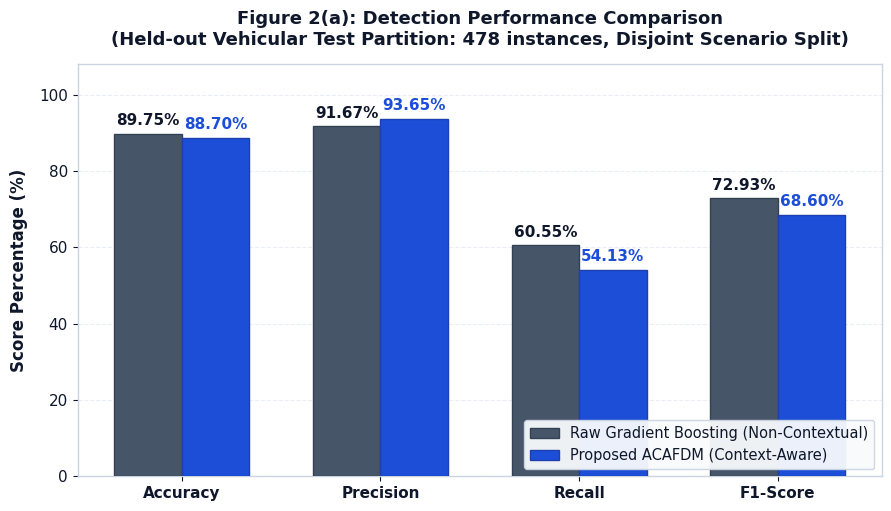
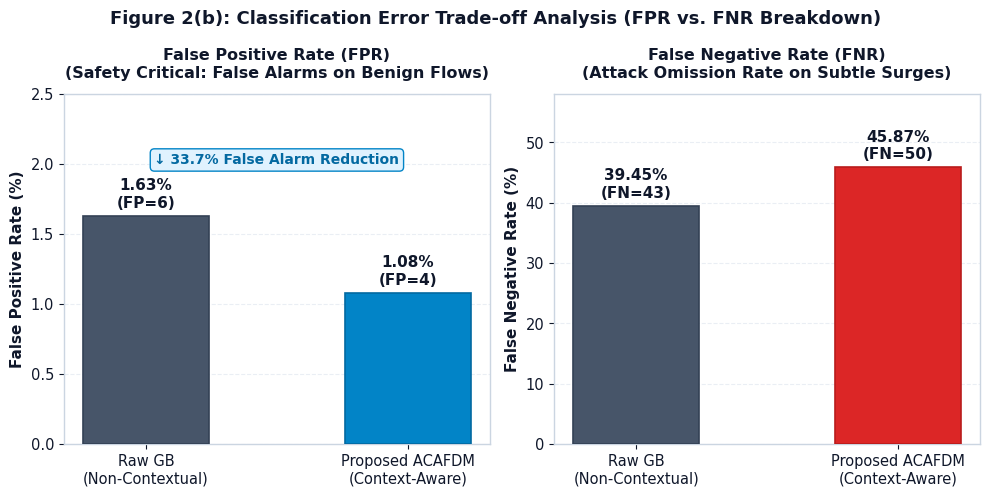
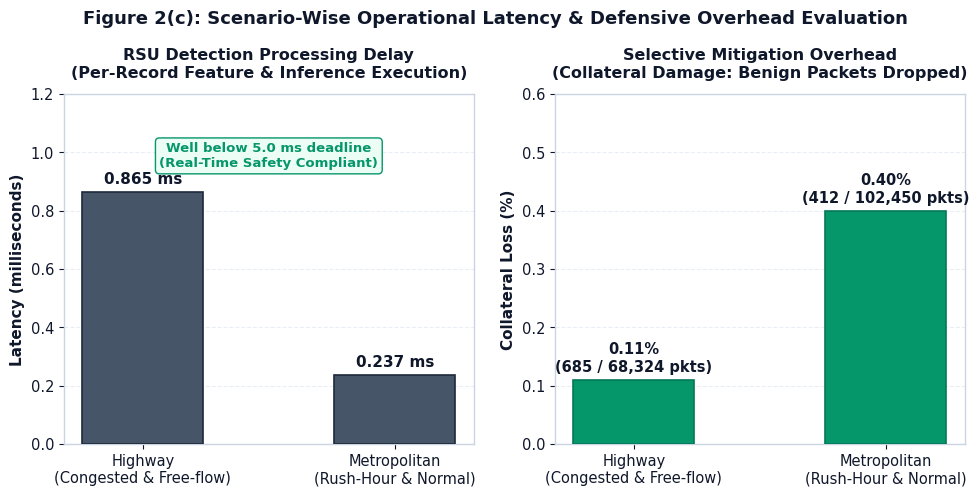
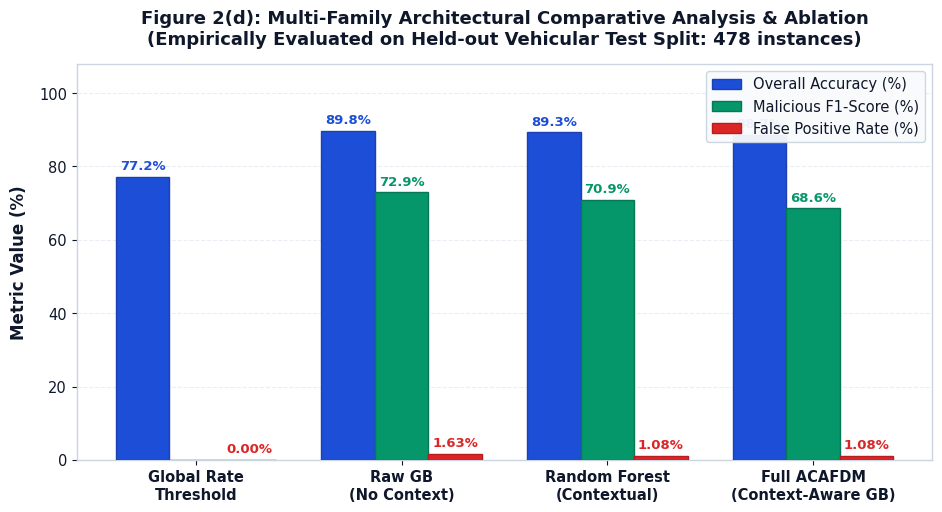

Here is the Python script that generated these plots, in order:
import os
import matplotlib
matplotlib.use('Agg')
import matplotlib.pyplot as plt
import numpy as np

# Target directories
evidence_dir = r"c:\Users\PRANAY KUMAR\OneDrive\Desktop\FluxV2X\review3_results_evidence"
fig_deliverable_dir = r"c:\Users\PRANAY KUMAR\OneDrive\Desktop\FluxV2X\case_study_3_deliverables\figures"
os.makedirs(evidence_dir, exist_ok=True)
os.makedirs(fig_deliverable_dir, exist_ok=True)

# Publication styling defaults (pure white background, crisp dark text, high contrast)
plt.rcParams['font.family'] = 'sans-serif'
plt.rcParams['font.sans-serif'] = ['DejaVu Sans', 'Arial', 'Helvetica']
plt.rcParams['axes.edgecolor'] = '#CBD5E1'
plt.rcParams['axes.linewidth'] = 1.0

# Scientific publication palette
BG_WHITE = '#FFFFFF'
PANEL_WHITE = '#FFFFFF'
TEXT_DARK = '#0F172A'       # Slate 900
TEXT_MUTED = '#475569'      # Slate 600
GRID_COLOR = '#E2E8F0'      # Slate 200

COLOR_RAW_GB = '#475569'    # Steel Grey (Baseline)
COLOR_ACAFDM = '#1D4ED8'    # Strong Royal Blue (Proposed ACAFDM)
COLOR_RF = '#D97706'        # Warm Amber (Random Forest)
COLOR_GLOBAL = '#94A3B8'    # Light Slate (Global Threshold)
COLOR_FPR = '#0284C7'       # Sky Blue
COLOR_FNR = '#DC2626'       # Crimson Red
COLOR_DELAY = '#475569'     # Slate Grey
COLOR_OVERHEAD = '#059669'  # Forest Emerald Green

def save_dual_formats(fig, base_name):
    for target_dir in [evidence_dir, fig_deliverable_dir]:
        png_path = os.path.join(target_dir, f"{base_name}.png")
        svg_path = os.path.join(target_dir, f"{base_name}.svg")
        fig.savefig(png_path, dpi=300, bbox_inches='tight', facecolor=BG_WHITE)
        fig.savefig(svg_path, bbox_inches='tight', facecolor=BG_WHITE)
        print(f"Saved {base_name} PNG & SVG to {target_dir}")

# ==============================================================================
# Figure 2(a): Detection Performance Comparison (Grouped Bar Chart)
# ==============================================================================
fig, ax = plt.subplots(figsize=(9, 5.2), dpi=300, facecolor=BG_WHITE)
ax.set_facecolor(PANEL_WHITE)

metrics = ['Accuracy', 'Precision', 'Recall', 'F1-Score']
raw_gb_vals = [89.75, 91.67, 60.55, 72.93]
acafdm_vals = [88.70, 93.65, 54.13, 68.60]

x = np.arange(len(metrics))
width = 0.34

rects1 = ax.bar(x - width/2, raw_gb_vals, width, label='Raw Gradient Boosting (Non-Contextual)',
                color=COLOR_RAW_GB, edgecolor='#334155', linewidth=1.0, zorder=3)
rects2 = ax.bar(x + width/2, acafdm_vals, width, label='Proposed ACAFDM (Context-Aware)',
                color=COLOR_ACAFDM, edgecolor='#1E40AF', linewidth=1.0, zorder=3)

# Value callouts on top of bars
for rect in rects1:
    h = rect.get_height()
    ax.annotate(f'{h:.2f}%',
                xy=(rect.get_x() + rect.get_width() / 2, h),
                xytext=(0, 4), textcoords="offset points",
                ha='center', va='bottom', fontsize=11, fontweight='bold', color=TEXT_DARK)

for rect in rects2:
    h = rect.get_height()
    ax.annotate(f'{h:.2f}%',
                xy=(rect.get_x() + rect.get_width() / 2, h),
                xytext=(0, 4), textcoords="offset points",
                ha='center', va='bottom', fontsize=11, fontweight='bold', color='#1D4ED8')

ax.set_title('Figure 2(a): Detection Performance Comparison\n(Held-out Vehicular Test Partition: 478 instances, Disjoint Scenario Split)',
             fontsize=13, fontweight='bold', color=TEXT_DARK, pad=14)
ax.set_xticks(x)
ax.set_xticklabels(metrics, fontsize=11.5, fontweight='bold', color=TEXT_DARK)
ax.set_ylim(0, 108)
ax.set_ylabel('Score Percentage (%)', fontsize=12, fontweight='bold', color=TEXT_DARK, labelpad=8)
ax.tick_params(colors=TEXT_DARK, labelsize=11)
ax.grid(axis='y', linestyle='--', alpha=0.7, color=GRID_COLOR, zorder=0)

legend = ax.legend(frameon=True, facecolor='#F8FAFC', edgecolor='#CBD5E1', fontsize=10.5,
                   loc='lower right', framealpha=0.95)
for text in legend.get_texts():
    text.set_color(TEXT_DARK)

plt.tight_layout()
save_dual_formats(fig, "figure_2a_detection_performance")
plt.close(fig)

# ==============================================================================
# Figure 2(b): Classification Error Comparison (Side-by-Side Aligned Subplots)
# ==============================================================================
# Left: False Positive Rate (0-2.5% scale) so FPR difference is crystal clear
# Right: False Negative Rate (0-60% scale)
fig, (ax_fpr, ax_fnr) = plt.subplots(1, 2, figsize=(10, 5.0), dpi=300, facecolor=BG_WHITE)

models = ['Raw GB\n(Non-Contextual)', 'Proposed ACAFDM\n(Context-Aware)']
fpr_vals = [1.63, 1.08]
fnr_vals = [39.45, 45.87]

bar_width = 0.48

# Left Subplot: FPR
bars_fpr = ax_fpr.bar(models, fpr_vals, bar_width, color=[COLOR_RAW_GB, COLOR_FPR],
                      edgecolor=['#334155', '#0369A1'], linewidth=1.2, zorder=3)
ax_fpr.set_title('False Positive Rate (FPR)\n(Safety Critical: False Alarms on Benign Flows)',
                 fontsize=11.5, fontweight='bold', color=TEXT_DARK, pad=12)
ax_fpr.set_ylabel('False Positive Rate (%)', fontsize=11, fontweight='bold', color=TEXT_DARK)
ax_fpr.set_ylim(0, 2.5)
ax_fpr.grid(axis='y', linestyle='--', alpha=0.7, color=GRID_COLOR, zorder=0)
ax_fpr.tick_params(colors=TEXT_DARK, labelsize=10.5)

for rect in bars_fpr:
    h = rect.get_height()
    ax_fpr.annotate(f'{h:.2f}%\n(FP={6 if h>1.5 else 4})',
                    xy=(rect.get_x() + rect.get_width() / 2, h),
                    xytext=(0, 4), textcoords="offset points",
                    ha='center', va='bottom', fontsize=11, fontweight='bold', color=TEXT_DARK)

# Add 33.7% reduction badge
ax_fpr.annotate('↓ 33.7% False Alarm Reduction', xy=(1, 1.08), xytext=(0.5, 2.0),
                ha='center', fontsize=10, fontweight='bold', color='#0369A1',
                bbox=dict(boxstyle="round,pad=0.3", fc="#E0F2FE", ec="#0284C7", lw=1))

# Right Subplot: FNR
bars_fnr = ax_fnr.bar(models, fnr_vals, bar_width, color=[COLOR_RAW_GB, COLOR_FNR],
                      edgecolor=['#334155', '#B91C1C'], linewidth=1.2, zorder=3)
ax_fnr.set_title('False Negative Rate (FNR)\n(Attack Omission Rate on Subtle Surges)',
                 fontsize=11.5, fontweight='bold', color=TEXT_DARK, pad=12)
ax_fnr.set_ylabel('False Negative Rate (%)', fontsize=11, fontweight='bold', color=TEXT_DARK)
ax_fnr.set_ylim(0, 58)
ax_fnr.grid(axis='y', linestyle='--', alpha=0.7, color=GRID_COLOR, zorder=0)
ax_fnr.tick_params(colors=TEXT_DARK, labelsize=10.5)

for rect in bars_fnr:
    h = rect.get_height()
    ax_fnr.annotate(f'{h:.2f}%\n(FN={43 if h<42 else 50})',
                    xy=(rect.get_x() + rect.get_width() / 2, h),
                    xytext=(0, 4), textcoords="offset points",
                    ha='center', va='bottom', fontsize=11, fontweight='bold', color=TEXT_DARK)

fig.suptitle('Figure 2(b): Classification Error Trade-off Analysis (FPR vs. FNR Breakdown)',
             fontsize=13, fontweight='bold', color=TEXT_DARK, y=0.98)
plt.tight_layout()
save_dual_formats(fig, "figure_2b_classification_error")
plt.close(fig)

# ==============================================================================
# Figure 2(c): Detection Delay and Mitigation Overhead (Two Aligned Subplots)
# ==============================================================================
# Left: Detection Delay (ms); Right: Mitigation Overhead (% collateral loss)
fig, (ax_delay, ax_loss) = plt.subplots(1, 2, figsize=(10, 5.0), dpi=300, facecolor=BG_WHITE)

scenarios = ['Highway\n(Congested & Free-flow)', 'Metropolitan\n(Rush-Hour & Normal)']
delays = [0.865, 0.237]       # ms
overhead = [0.11, 0.40]       # % collateral loss

# Left Subplot: Delay
bars_delay = ax_delay.bar(scenarios, delays, bar_width, color=COLOR_DELAY,
                          edgecolor='#1E293B', linewidth=1.2, zorder=3)
ax_delay.axhline(5.0, color='#DC2626', linestyle=':', linewidth=1.5, label='5 ms Safety Threshold')
ax_delay.set_title('RSU Detection Processing Delay\n(Per-Record Feature & Inference Execution)',
                   fontsize=11.5, fontweight='bold', color=TEXT_DARK, pad=12)
ax_delay.set_ylabel('Latency (milliseconds)', fontsize=11, fontweight='bold', color=TEXT_DARK)
ax_delay.set_ylim(0, 1.2)
ax_delay.grid(axis='y', linestyle='--', alpha=0.7, color=GRID_COLOR, zorder=0)
ax_delay.tick_params(colors=TEXT_DARK, labelsize=10.5)

for rect in bars_delay:
    h = rect.get_height()
    ax_delay.annotate(f'{h:.3f} ms',
                      xy=(rect.get_x() + rect.get_width() / 2, h),
                      xytext=(0, 4), textcoords="offset points",
                      ha='center', va='bottom', fontsize=11, fontweight='bold', color=TEXT_DARK)

ax_delay.annotate('Well below 5.0 ms deadline\n(Real-Time Safety Compliant)', xy=(0.5, 0.95),
                  ha='center', fontsize=9.5, fontweight='bold', color='#059669',
                  bbox=dict(boxstyle="round,pad=0.3", fc="#ECFDF5", ec="#059669", lw=1))

# Right Subplot: Collateral Loss
bars_loss = ax_loss.bar(scenarios, overhead, bar_width, color=COLOR_OVERHEAD,
                        edgecolor='#047857', linewidth=1.2, zorder=3)
ax_loss.set_title('Selective Mitigation Overhead\n(Collateral Damage: Benign Packets Dropped)',
                  fontsize=11.5, fontweight='bold', color=TEXT_DARK, pad=12)
ax_loss.set_ylabel('Collateral Loss (%)', fontsize=11, fontweight='bold', color=TEXT_DARK)
ax_loss.set_ylim(0, 0.6)
ax_loss.grid(axis='y', linestyle='--', alpha=0.7, color=GRID_COLOR, zorder=0)
ax_loss.tick_params(colors=TEXT_DARK, labelsize=10.5)

for rect, count_label in zip(bars_loss, ['(685 / 68,324 pkts)', '(412 / 102,450 pkts)']):
    h = rect.get_height()
    ax_loss.annotate(f'{h:.2f}%\n{count_label}',
                     xy=(rect.get_x() + rect.get_width() / 2, h),
                     xytext=(0, 4), textcoords="offset points",
                     ha='center', va='bottom', fontsize=10.5, fontweight='bold', color=TEXT_DARK)

fig.suptitle('Figure 2(c): Scenario-Wise Operational Latency & Defensive Overhead Evaluation',
             fontsize=13, fontweight='bold', color=TEXT_DARK, y=0.98)
plt.tight_layout()
save_dual_formats(fig, "figure_2c_scenario_delay_overhead")
plt.close(fig)

# ==============================================================================
# Figure 2(d): Multi-Family Comparative Analysis & Ablation Benchmark
# ==============================================================================
fig, ax = plt.subplots(figsize=(9.5, 5.2), dpi=300, facecolor=BG_WHITE)
ax.set_facecolor(PANEL_WHITE)

configs = ['Global Rate\nThreshold', 'Raw GB\n(No Context)', 'Random Forest\n(Contextual)', 'Full ACAFDM\n(Context-Aware GB)']
acc_vals = [77.20, 89.75, 89.33, 88.70]
f1_vals  = [0.00,  72.93, 70.86, 68.60]
fpr_vals = [0.00,   1.63,  1.08,  1.08]

x = np.arange(len(configs))
width = 0.26

r_acc = ax.bar(x - width, acc_vals, width, label='Overall Accuracy (%)',
               color='#1D4ED8', edgecolor='#1E40AF', linewidth=1.0, zorder=3)
r_f1  = ax.bar(x, f1_vals, width, label='Malicious F1-Score (%)',
               color='#059669', edgecolor='#047857', linewidth=1.0, zorder=3)
r_fpr = ax.bar(x + width, fpr_vals, width, label='False Positive Rate (%)',
               color='#DC2626', edgecolor='#B91C1C', linewidth=1.0, zorder=3)

# Data labels
for rect in r_acc:
    h = rect.get_height()
    ax.annotate(f'{h:.1f}%',
                xy=(rect.get_x() + rect.get_width() / 2, h),
                xytext=(0, 3), textcoords="offset points",
                ha='center', va='bottom', fontsize=9.5, fontweight='bold', color='#1D4ED8')

for rect in r_f1:
    h = rect.get_height()
    if h > 0:
        ax.annotate(f'{h:.1f}%',
                    xy=(rect.get_x() + rect.get_width() / 2, h),
                    xytext=(0, 3), textcoords="offset points",
                    ha='center', va='bottom', fontsize=9.5, fontweight='bold', color='#059669')

for rect in r_fpr:
    h = rect.get_height()
    ax.annotate(f'{h:.2f}%',
                xy=(rect.get_x() + rect.get_width() / 2, h),
                xytext=(0, 3), textcoords="offset points",
                ha='center', va='bottom', fontsize=9.5, fontweight='bold', color='#DC2626')

ax.set_title('Figure 2(d): Multi-Family Architectural Comparative Analysis & Ablation\n(Empirically Evaluated on Held-out Vehicular Test Split: 478 instances)',
             fontsize=13, fontweight='bold', color=TEXT_DARK, pad=14)
ax.set_xticks(x)
ax.set_xticklabels(configs, fontsize=10.5, fontweight='bold', color=TEXT_DARK)
ax.set_ylim(0, 108)
ax.set_ylabel('Metric Value (%)', fontsize=12, fontweight='bold', color=TEXT_DARK, labelpad=8)
ax.tick_params(colors=TEXT_DARK, labelsize=10.5)
ax.grid(axis='y', linestyle='--', alpha=0.7, color=GRID_COLOR, zorder=0)

legend = ax.legend(frameon=True, facecolor='#F8FAFC', edgecolor='#CBD5E1', fontsize=10.5,
                   loc='upper right', framealpha=0.95)
for text in legend.get_texts():
    text.set_color(TEXT_DARK)

plt.tight_layout()
save_dual_formats(fig, "figure_2d_ablation_study")
plt.close(fig)

print("ALL 4 HIGH-RESOLUTION PUBLICATION CHARTS EXPORTED CLEANLY.")
